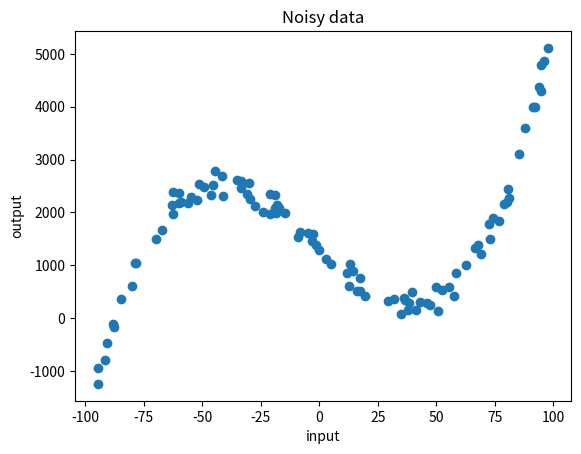

This figure's Python source: (Note: this script raises an exception after producing the figure.)
"""
Create data to study overfitting
"""

import matplotlib.pyplot as plt
import csv
import numpy as np

file_name = 'noisy_data.csv'

inputs = np.random.uniform(-100, 100, 100)
# print(x)
# create data with random noise
outputs = [(0.2*(x-40))**3+(x-40)**2 + 500 * np.random.rand() for x in inputs]


with open(file_name, 'w') as csvfile:
    filewriter = csv.writer(csvfile, delimiter=',')
    for point in range(len(inputs)):
        filewriter.writerow([inputs[point], outputs[point]])


title = 'Noisy data'
file = 'data_to_fit.pdf'
plt.plot(inputs, outputs, 'o')
plt.xlabel('input')
plt.ylabel('output')
plt.title(title)
plt.savefig('images/' + file)
